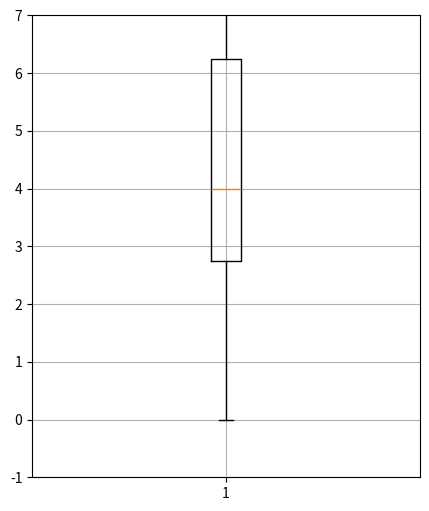

Reproduce this figure in Python.
from scipy import stats
import numpy
import matplotlib.pyplot as plt
import math

goals = [8, 4, 8, 2, 4, 0, 2, 2, 5, 4, 4, 4, 8, 5, 6, 7, 2, 2, 4, 3, 5, 6, 4, 8, 7, 2, 7, 5]
a = numpy.array(goals)

print(numpy.median(a))  # 4.0
print(numpy.mean(a))  # 4.571428571428571
print(stats.mode(a))  # ModeResult(mode=array([4]), count=array([7]))

# range - размах (max-min)
print("размах: ", numpy.ptp(a))  # 8
print("min: ", numpy.nanmin(a))  # 0
print("max: ", numpy.nanmax(a))  # 8

# стандартное отклонение
print(numpy.std(a, ddof=1))  # 2.234884559593402
# какой процент наблюдений превосходит z-значение 4 (или вероятность такого значения): (4 - mean) / std
z = (4-numpy.mean(a))/numpy.std(a, ddof=1)
print(z)						# -0.2556859453772112
print(1 - stats.norm.cdf(z))  # 0.6009033257590559

x_sum = 0
for i in goals:
	x = (i - numpy.mean(a))**2
	x_sum = x_sum + x
print(x_sum)
dispersion = x_sum / len(goals)
sdeviation = math.sqrt(dispersion)
print("dispersion - ", dispersion, 'sdeviation - ', sdeviation)


plt.figure(1,figsize=(5,6))
plt.subplot(111)
plt.axis([0,2,-1,7])
plt.boxplot(a, showfliers=True)

plt.grid() # to draw horizontal grid lines
plt.show()
